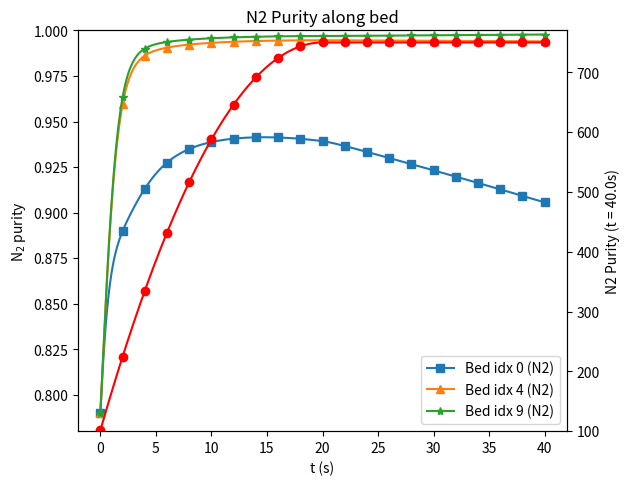

This figure's Python source:
import numpy as np
from scipy.integrate import solve_ivp
import matplotlib.pyplot as plt

# =========================
# 0) 공통 상수/함수
# =========================
R_air = 286.9     # J/(kg·K)  (공기 기준)
gamma = 1.4
Cp_air = gamma * R_air / (gamma - 1)

# =========================
# 1) 압축기 + 모터 모델
# =========================
Jcp = 5e-5
kt = 0.0225
kv = 0.0153
Rmm = 1.2
eta_mm = 0.985
eta_cp = 0.8

rho_air_ref = 1.23
d_cp = 0.2286
Tatm = 298.15
Patm = 280000

# ---- 여기서 PSA 고압과 일치
PH = 750000    # Pa
PL = 101325    # Pa
tfp = 20       # s
Pout = 750000      # 압축기 출구압을 PSA 고압과 동일화 (일관성)

# 맵 계수
a0 = 2.21195e-3; a1 = -4.63685e-5; a2 = -5.36235e-4; a3 = 2.70399e-4; a4 = -3.69906e-5
b0 = 2.44419;    b1 = -1.34837;    b2 = 1.76567
c0 = 0.43331;    c1 = -0.68344;    c2 = 0.80121;    c3 = -0.42937; c4 = 0.10581; c5 = -9.78755e-3

omega0 = 8400.0

def voltage_profile(t):
    # 필요시 바꿔 써도 됨(현재 206 V 고정)
    return 206.0

def psi_value(U_cp):
    return (Cp_air * Tatm / (0.5*(U_cp**2))) * (((Pout / Patm)**((gamma - 1) / gamma)) - 1)

def mach_number(U_cp):
    return U_cp / np.sqrt(gamma * R_air * Tatm)

def phi_max(M):   return a4*M**4 + a3*M**3 + a2*M**2 + a1*M + a0
def beta_poly(M): return b2*M**2 + b1*M + b0
def psi_max(M):   return c5*M**5 + c4*M**4 + c3*M**3 + c2*M**2 + c1*M + c0

def T_out():
    # 등엔트로피 압축에 효율 반영한 출구온도(간단 모델)
    return Tatm + (Tatm / eta_cp) * (((Pout / Patm)**((gamma - 1) / gamma)) - 1)

def air_density_out():
    Tout = T_out()
    return Pout / (R_air * Tout)

def phi_value(U_cp):
    M = mach_number(U_cp)
    phi_m = phi_max(M)
    beta_m = beta_poly(M)
    psi_m = psi_max(M)
    psi = psi_value(U_cp)
    psi_e = min(psi, psi_m)
    exponent = beta_m * (psi_e / psi_m - 1)
    return phi_m * (1 - np.exp(exponent))

def compressor_torque(omega, V):
    U_cp = omega * d_cp / 2
    phi = phi_value(U_cp)
    airdensity = air_density_out()
    Wcp = (np.pi * d_cp**2 * airdensity * U_cp * phi) / 4  # kg/s
    term = ((Pout / Patm) ** ((gamma - 1) / gamma)) - 1
    # 회전수 0 방지
    omega_eff = max(omega, 1e-6)
    tau_cp = Cp_air / omega_eff * Tatm / eta_cp * term * Wcp
    return tau_cp, Wcp

def motor_torque(omega, V):
    return eta_mm * kt / Rmm * (V - kv * omega)

def d_omega_dt(t, omega):
    V = voltage_profile(t)
    tau_mm = motor_torque(omega[0], V)
    tau_cp, _ = compressor_torque(omega[0], V)
    return [(tau_mm - tau_cp) / Jcp]

# =========================
# 2) PSA 모델
# =========================
Rg = 8.314
T = 300.15
eps = 0.32
DL = 9e-7
KA = 9.35;   kA = 0.0832
KB = 9.35;   kB = 0.00468

a_len = column_length = 2.0
N = 11
delta_z = column_length / (N - 1)

# 스펙트럴 미분행렬(사용자 제공)
Matrix_A = np.array([
    [-9.1602, 14.96, -10.336, 8.3222, -7.0296, 6.0402, -5.1923, 4.3967, -3.5791, 2.632, -1.0543],
    [-2.9225, -4.0248, 10.913, -6.9352, 5.3886, -4.4499, 3.7429, -3.1292, 2.528, -1.8512, 0.74031],
    [0.88657, -4.7918, -2.6072, 9.9843, -5.9667, 4.4664, -3.5791, 2.9127, -2.3168, 1.6823, -0.67052],
    [-0.43165, 1.8414, -6.0373, -1.9568, 9.9317, -5.6682, 4.0959, -3.1667, 2.4498, -1.753, 0.69475],
    [0.26641, -1.0454, 2.6363, -7.257, -1.5918, 10.418, -5.7238, 3.9871, -2.933, 2.0468, -0.80363],
    [-0.19229, 0.72519, -1.6577, 3.479, -8.7513, -1.365, 11.448, -6.0685, 4.0333, -2.6903, 1.0394],
    [0.15681, -0.57866, 1.2602, -2.3849, 4.5612, -10.86, -1.2163, 13.232, -6.7274, 4.0901, -1.5331],
    [-0.14276, 0.52014, -1.1026, 1.9825, -3.4161, 6.1897, -14.227, -1.1174, 16.312, -7.6987, 2.7006],
    [0.14633, -0.52909, 1.1043, -1.9311, 3.1641, -5.1796, 9.1072, -20.538, -1.0531, 22.03, -6.3204],
    [-0.17802, 0.64096, -1.3265, 2.2859, -3.6528, 5.7158, -9.16, 16.036, -36.445, -1.0154, 27.099],
    [0, 0, 0, 0, 0, 0, 0, 0, 0, 0, 0]
])
Matrix_B = np.array([
    [-23.43, -5.8982, 61.295, -61.652, 56.372, -50.304, 44.148, -37.841, 31.029, -22.91, 9.1916],
    [70.069, -144.95, 83.106, -6.6484, -5.6013, 8.5995, -9.0083, 8.3874, -7.1837, 5.4251, -2.1954],
    [-12.372, 98.598, -177.83, 108.28, -21.426, 5.9422, -1.0519, -0.7598, 1.33, -1.2495, 0.54203],
    [4.3848, -22.477, 120.02, -211.98, 132.66, -30.953, 12.171, -5.7949, 3.0242, -1.6252, 0.56268],
    [-2.1733, 9.5551, -30.959, 148.17, -262.28, 167.64, -42.018, 18.31, -9.8658, 5.6814, -2.0566],
    [1.3362, -5.4638, 14.731, -41.745, 192.42, -345.15, 225.38, -59.019, 26.879, -14.526, 5.1562],
    [-0.96735, 3.8021, -9.3693, 21.81, -58.871, 269.78, -495.39, 331.94, -89.812, 40.772, -13.694],
    [0.80723, -3.1, 7.2688, -15.363, 33.914, -90.774, 423.24, -808.55, 561.48, -154.48, 45.56],
    [-0.96735, 2.9497, -6.7215, 13.485, -27.033, 59.36, -162.81, 796.07, -1639.6, 1202.6, -237.59],
    [0.91276, -3.431, 7.6977, -15.026, 28.721, -57.778, 132.03, -390.11, 2140.3, -5370.9, 3527.5],
    [0, 0, 0, 0, 0, 0, 0, 0, 0, 0, 0]
])

# 초기조건
yA0 = np.full(N, 0.21)
qA0 = np.zeros(N); qB0 = np.zeros(N)
y_init = np.concatenate([yA0, qA0, qB0])

def P_time(t, PH, PL, tfp):
    return PH + (PL - PH) * ((t / tfp) - 1)**2 if t < tfp else PH

def differ_pressure(t):
    return 2 * (PL - PH) * ((t / tfp) - 1) / tfp if t < tfp else 0.0

def apply_boundary_conditions(yA):
    yA[-1] = yA[-2]
    return yA

# =========================
# 3) 압축기 해석 → Wcp(t) 보간
# =========================
t_end_psa = 40.0
t_eval_cp = np.linspace(0.0, t_end_psa, 2000)
sol_cp = solve_ivp(d_omega_dt, (0.0, t_end_psa), [omega0],
                   method="LSODA", t_eval=t_eval_cp, rtol=1e-6, atol=1e-9)

Wcp_arr = np.zeros_like(sol_cp.t)
for i, (t, om) in enumerate(zip(sol_cp.t, sol_cp.y[0])):
    _, Wcp_i = compressor_torque(om, voltage_profile(t))
    Wcp_arr[i] = Wcp_i  # kg/s

def Wcp_of_t(t):
    # 선형보간
    return np.interp(t, sol_cp.t, Wcp_arr)

# -------------------------
# A_cs와 y_N2 (문헌/설계 값)
# -------------------------
A_cs = 0.5756       # m^2 (문헌에서 계산된 단면적)
y_N2_feed = 0.79    # 공기 기준; 순질소면 1.0로

def T_in():
    # 압축기 출구온도 사용(상수로 취급)
    return T_out()

def v_inlet_from_Wcp(t):
    W = Wcp_of_t(t)                # kg/s
    Pin = P_time(t, PH, PL, tfp)   # Pa
    Tin = T_in()                   # K
    rho_in = Pin / (R_air * Tin)   # kg/m^3
    # 인터스티셜 속도 v = (W/ρ) / (A  * y_N2)
    v = (W / rho_in) / (A_cs * y_N2_feed)
    return max(v, 0.0)  # 안전장치

# =========================
# 4) PSA ODE (압축기 유량 주입)
# =========================
def psa_odes(t, y, PH, PL, tfp):
    yA = y[0:N].copy()
    qA = y[N:2*N]
    qB = y[2*N:3*N]
    yB = 1.0 - yA

    dydt = np.zeros_like(y)
    P = P_time(t, PH, PL, tfp)
    dP_dt = differ_pressure(t)

    dqA_dt = kA * (KA * yA * P / (Rg * T) - qA)
    dqB_dt = kB * (KB * yB * P / (Rg * T) - qB)

    # --- 입구 속도: 압축기 질량유량으로부터 변환 ---
    vg_new = np.zeros(N)
    vg_new[0] = v_inlet_from_Wcp(t)

    # 연속방정식으로 베드 내부 속도장 적분
    for j in range(N-1):
        dvg_dz = - ((1-eps)/eps) * (Rg*T/P) * (dqA_dt[j] + dqB_dt[j]) - (1/P) * dP_dt
        vg_new[j+1] = vg_new[j] + dvg_dz * delta_z

    # 공간미분
    dyA_dz   = Matrix_A @ yA
    d2yA_dz2 = Matrix_B @ yA

    # 경계조건
    yA = apply_boundary_conditions(yA)
    yA[0] = 0.21
    dydt[0] = 0.0

    # 조성 수송방정식
    for i in range(N):
        convection_A = -vg_new[i] / a_len * dyA_dz[i]
        diffusion_A  =  DL / (a_len**2) * d2yA_dz2[i]
        adsorption_A = ((1-eps)/eps) * (Rg*T/P) * ((yA[i]-1)*dqA_dt[i] + yA[i]*dqB_dt[i])
        pressure_A   = (yA[i]/P) * dP_dt
        dydt[i] = diffusion_A + convection_A + adsorption_A + pressure_A

    # 흡착량 시간미분
    dydt[N:2*N]     = dqA_dt
    dydt[2*N:3*N]   = dqB_dt
    return dydt

# =========================
# 5) 통합 시뮬레이션 실행
# =========================
t_span = (0.0, t_end_psa)
t_eval = np.linspace(*t_span, 401)
sol = solve_ivp(lambda t, y: psa_odes(t, y, PH, PL, tfp),
                t_span, y_init, method='LSODA',
                t_eval=t_eval, rtol=1e-6, atol=1e-8)

print("PSA success:", sol.success, sol.message)

# =========================
# 6) 결과 시각화 예시
# =========================
yA_sol = sol.y[0:N, :]
yB_sol = 1.0 - yA_sol
first, fifth, tenth = yB_sol[0], yB_sol[4], yB_sol[9]
P_sol = np.array([P_time(t, PH, PL, tfp) for t in sol.t]) / 1000.0

fig, ax1 = plt.subplots()
ax1.plot(sol.t, first,  label='Bed idx 0 (N2)',  marker='s', markevery=20)
ax1.plot(sol.t, fifth,  label='Bed idx 4 (N2)',  marker='^', markevery=20)
ax1.plot(sol.t, tenth,  label='Bed idx 9 (N2)',  marker='*', markevery=20)
ax1.set_ylabel('N$_2$ purity')
ax1.set_xlabel('t (s)')
ax1.set_ylim(0.78, 1.00)
ax2 = ax1.twinx()
ax2.plot(sol.t, P_sol, label='Pressure', color='red', marker='o', markevery=20)
ax2.set_ylabel('Pressure (kPa)')
ax2.set_ylim(100, 770)
ax1.legend(loc='lower right')
plt.tight_layout()
plt.show()

print("Last-step N2 profile:", yB_sol[:, -1])
plt.plot(np.arange(N), yB_sol[:, -1], marker='o')
plt.xlabel('Bed Index')
plt.ylabel('N2 Purity (t = %.1fs)' % t_end_psa)
plt.title('N2 Purity along bed')
plt.show()